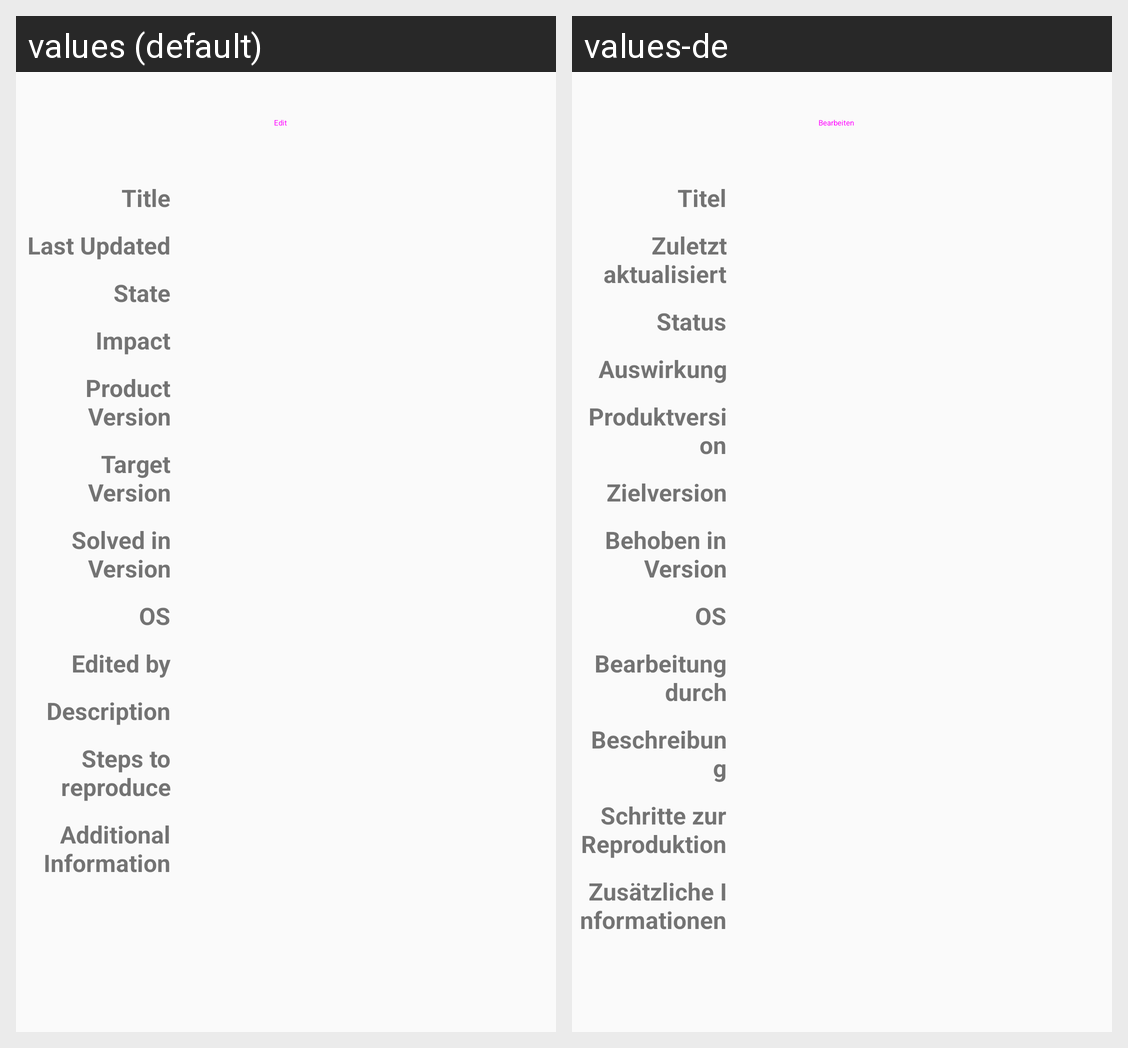

Strings drawn on this Android screen and how each of the app's shown locales translates them:
Android screen res/layout/bottom_sheet_main.xml rendered under 2 locales, left to right: values (default), values-de. Device: Nexus 5 (rendered at 1080×1920; each locale shown at half size, 540×960, under a caption strip naming it); theme AppTheme.
Strings drawn on this screen, with the default value and each locale's value (text and hints the layout hard-codes, and strings that could not be matched under every locale, appear in the picture but are not listed):

sys_edit
  values: Edit
  values-de: Bearbeiten

general_title
  values: Title
  values-de: Titel

issues_general_lastUpdated
  values: Last Updated
  values-de: Zuletzt aktualisiert

issues_general_status
  values: State
  values-de: Status

issues_general_severity
  values: Impact
  values-de: Auswirkung

issues_general_version
  values: Product Version
  values-de: Produktversion

issues_general_targetVersion
  values: Target Version
  values-de: Zielversion

issues_general_fixedInVersion
  values: Solved in Version
  values-de: Behoben in Version

issues_general_os
  values: OS
  values-de: OS

issue_general_handler
  values: Edited by
  values-de: Bearbeitung durch

general_description
  values: Description
  values-de: Beschreibung

issues_descriptions_steps
  values: Steps to reproduce
  values-de: Schritte zur Reproduktion

issues_descriptions_additional
  values: Additional Information
  values-de: Zusätzliche Informationen
